Image classification data set "VIntel" (ysharma12/VIntel on GitHub). Class labels (10): bar stool, bookcase, chandelier, dining chair, market umbrella, night stands, ottoman, sconces, table lamp, vases.

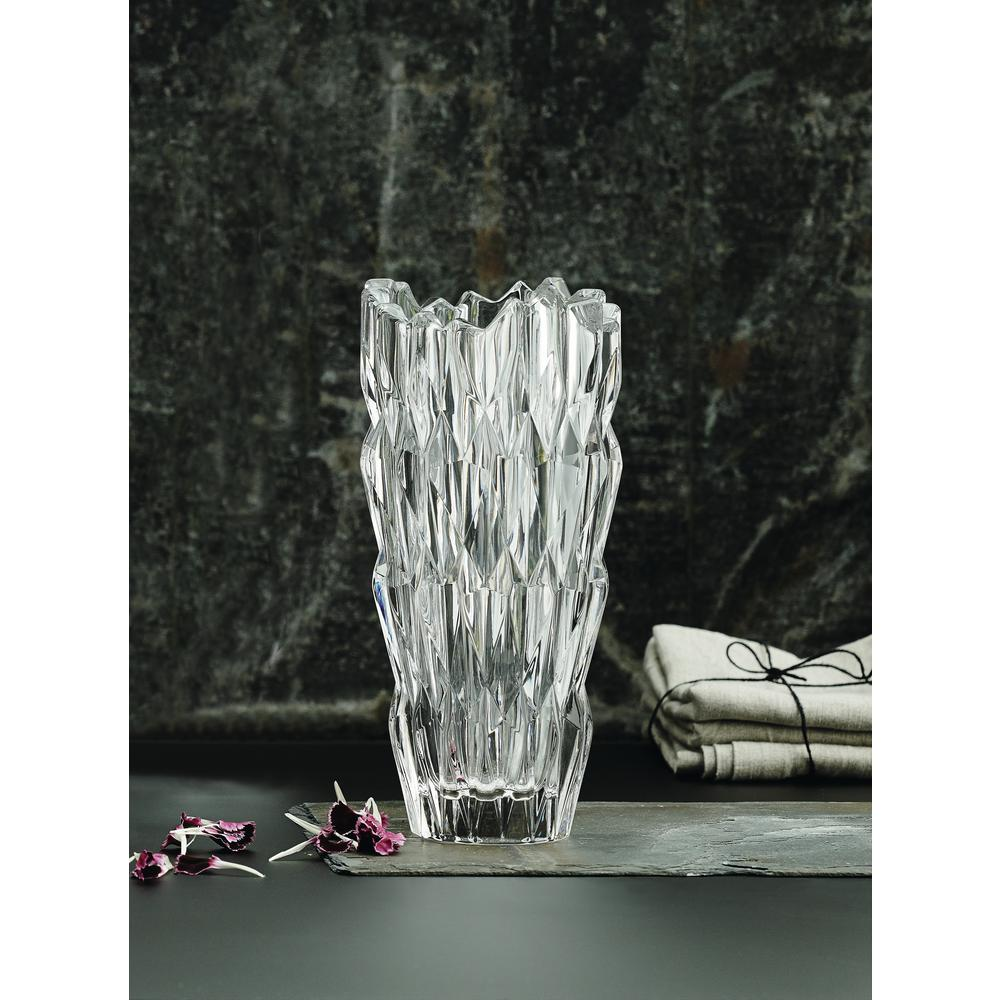
Label: vases

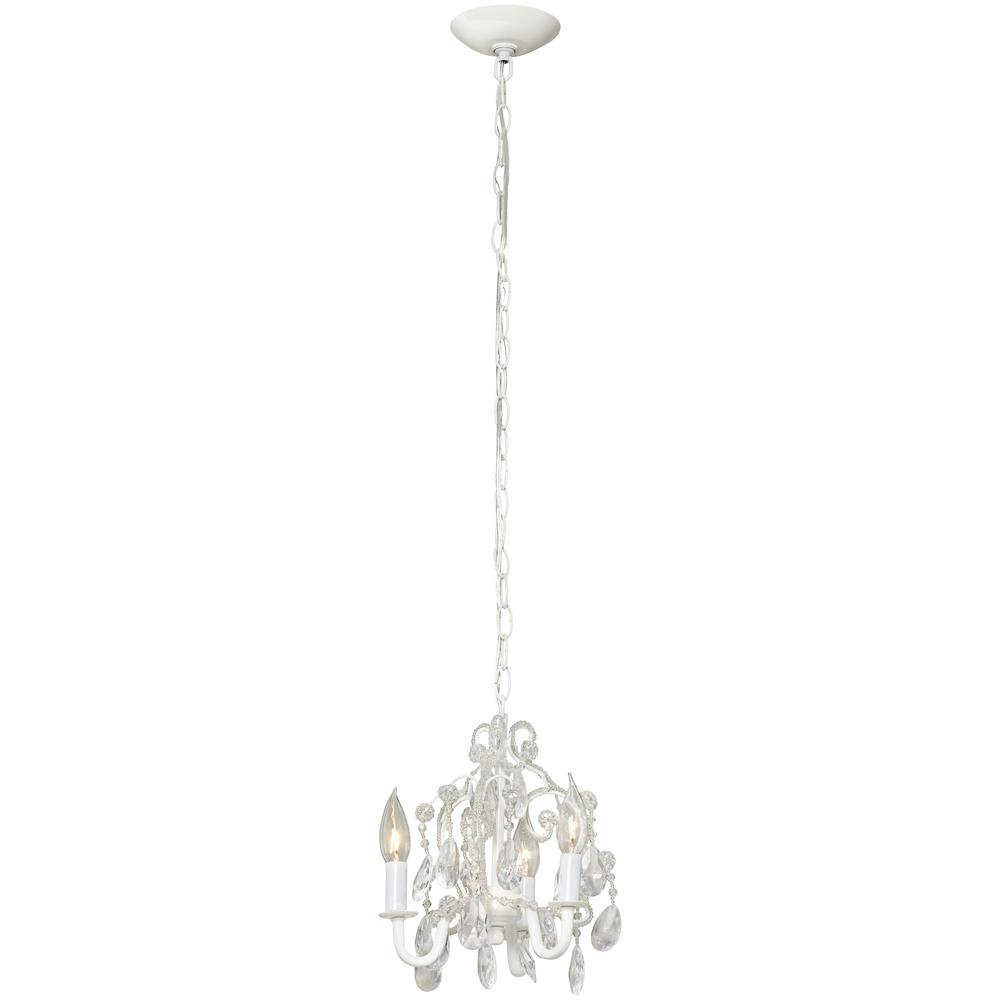
Label: chandelier

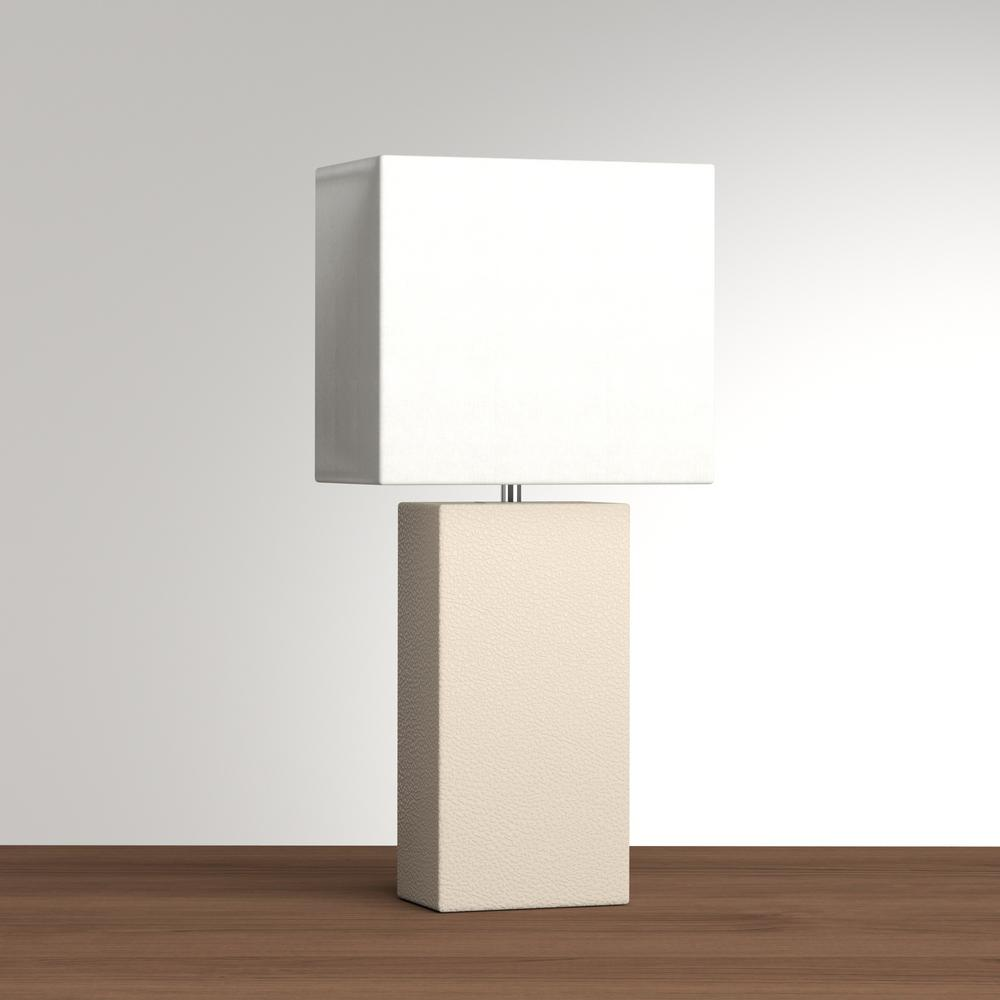
Label: table lamp

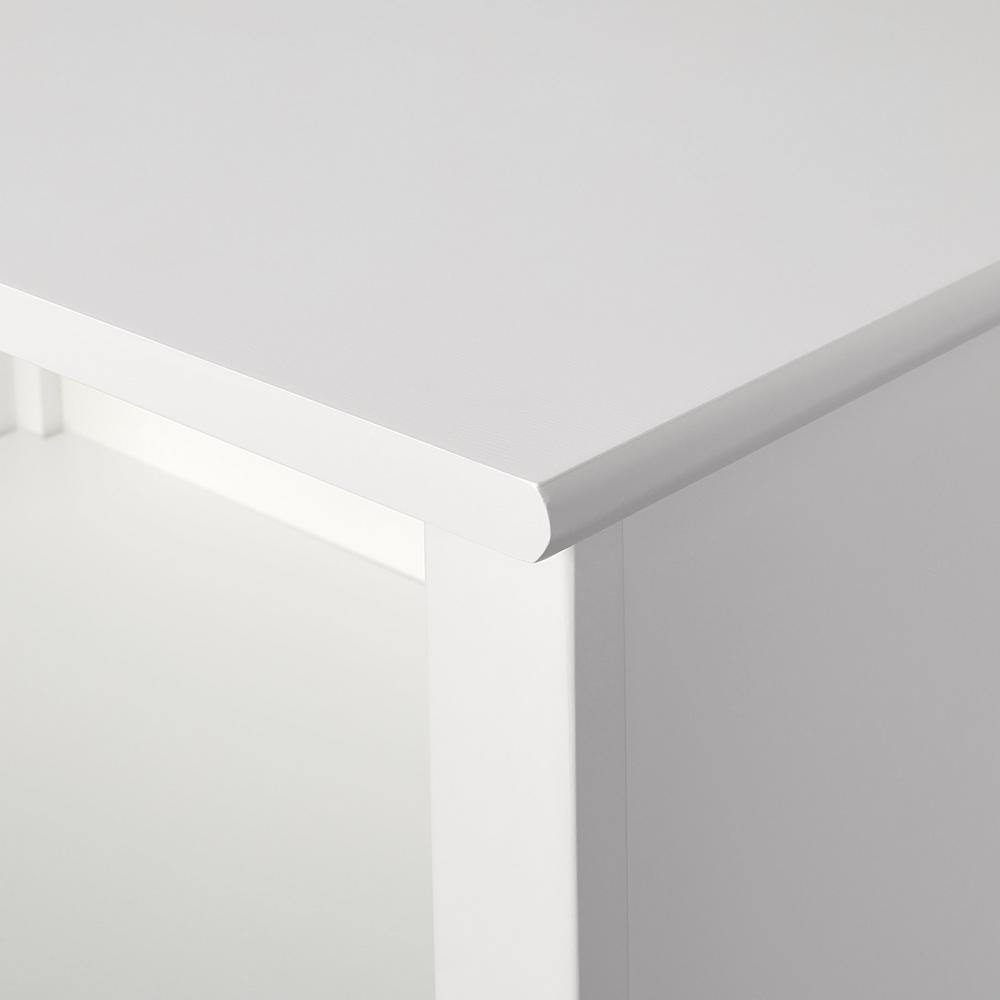
Label: bookcase

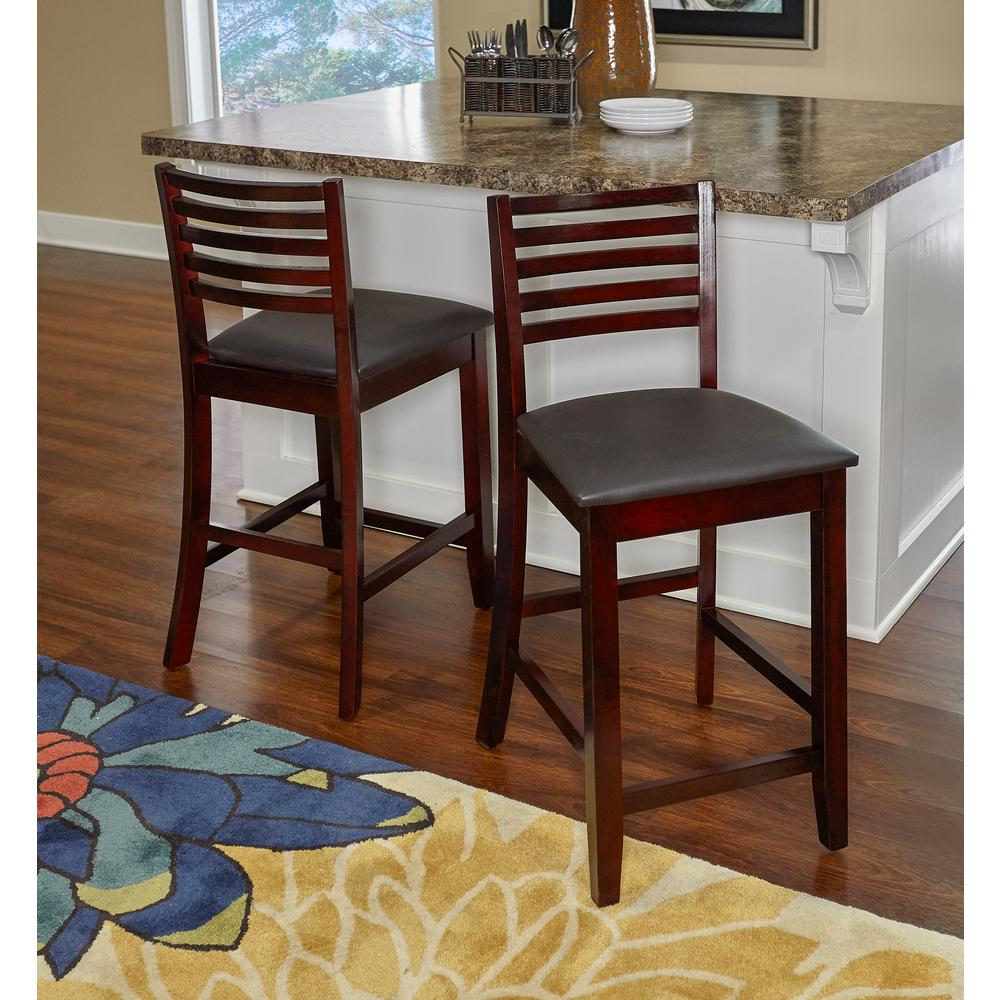
Label: bar stool

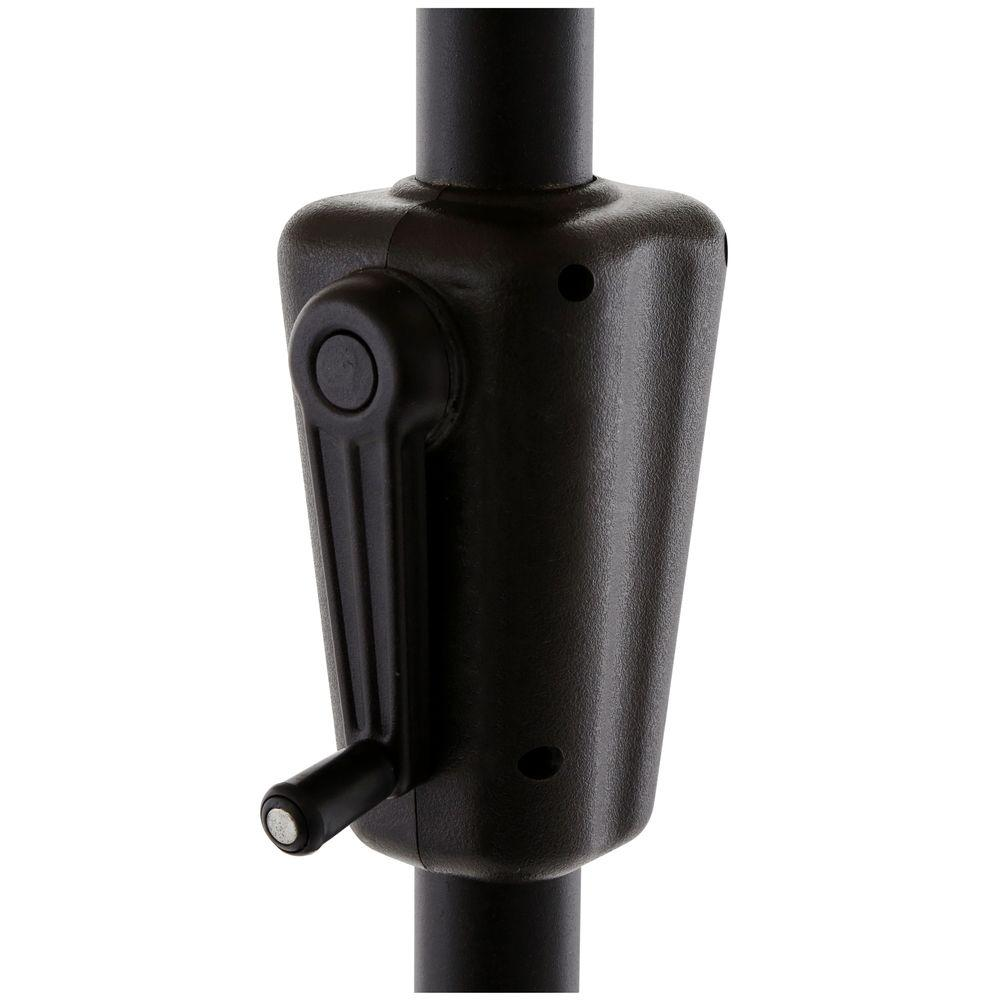
Label: market umbrella
